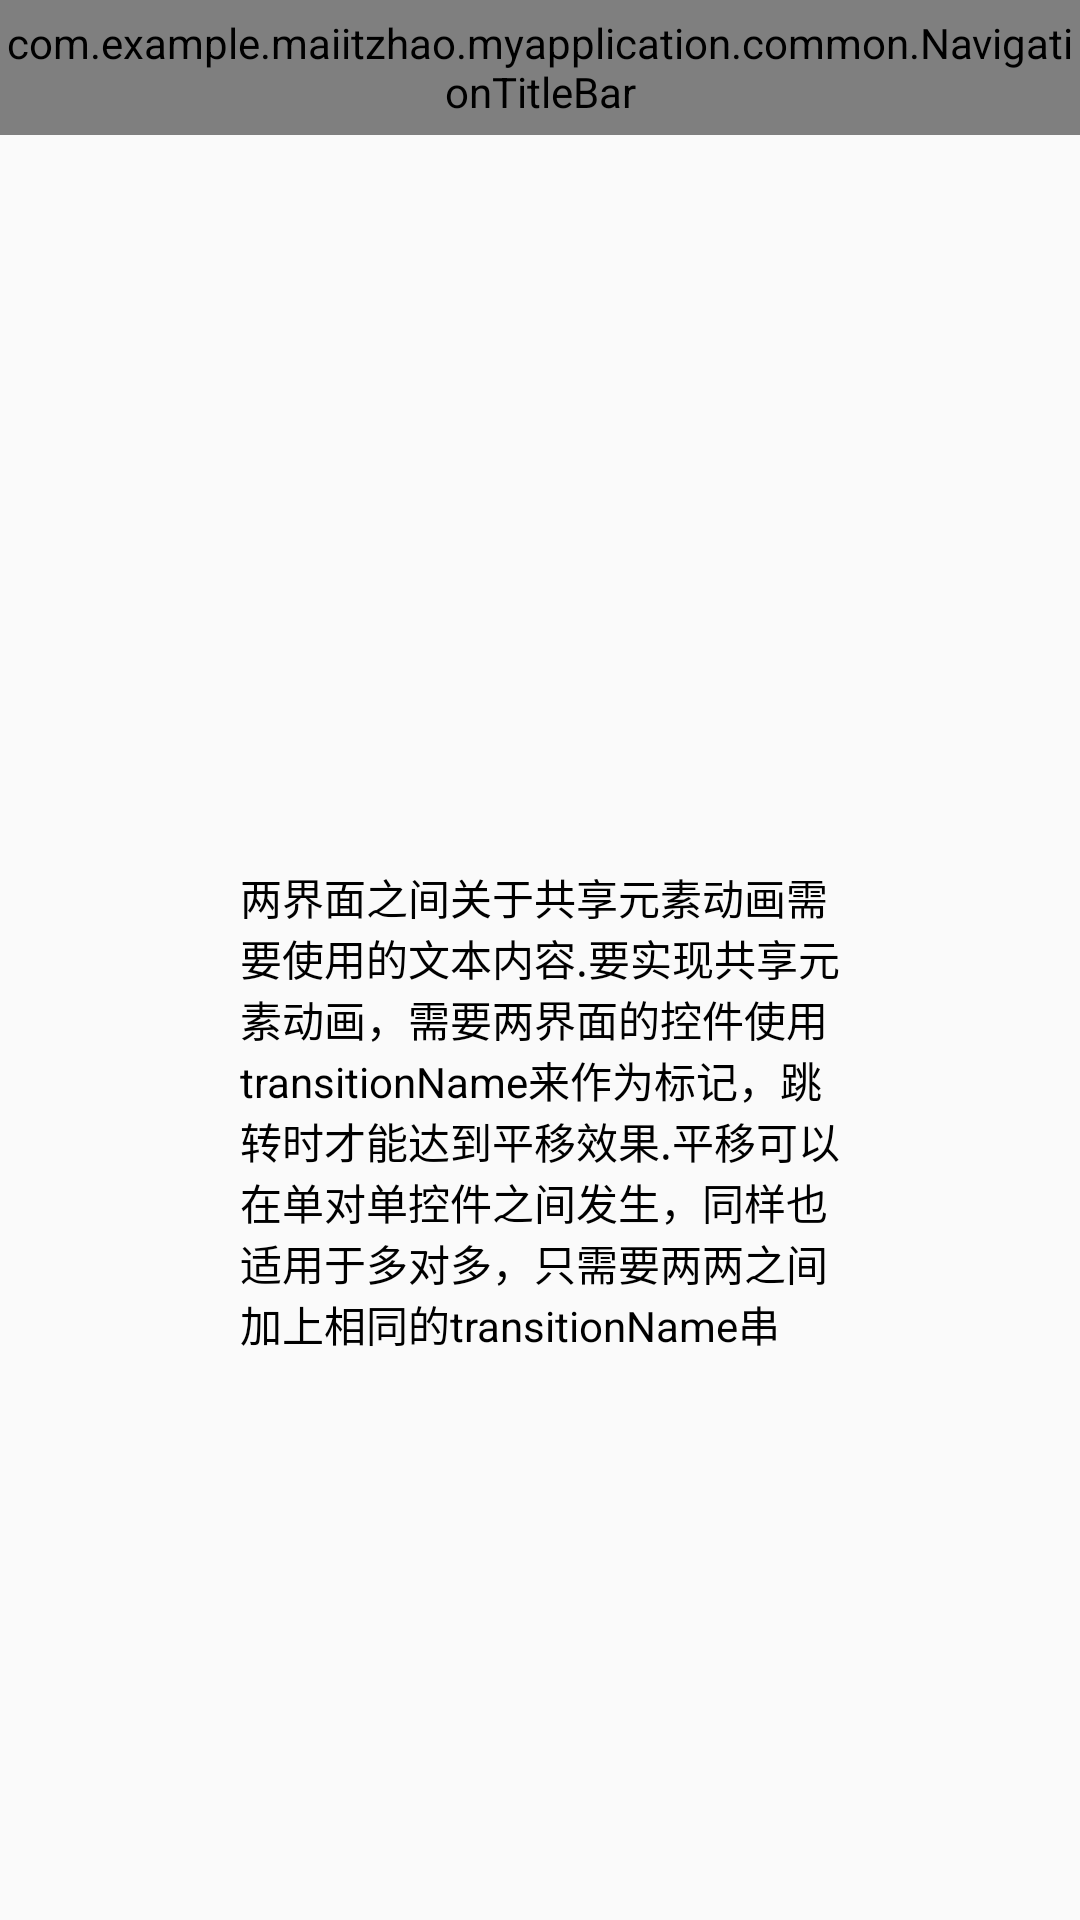

Reconstruct the res/layout file that produces this screen, plus the resources it refers to.
<!-- AndroidManifest.xml: application theme AppTheme -->
<!-- res/layout/activity_common_view.xml -->
<?xml version="1.0" encoding="utf-8"?>
<RelativeLayout xmlns:android="http://schemas.android.com/apk/res/android"
    xmlns:app="http://schemas.android.com/apk/res-auto"
    xmlns:tools="http://schemas.android.com/tools"
    android:layout_width="match_parent"
    android:layout_height="match_parent"
    android:orientation="vertical"
    tools:context="com.example.example.myapplication.CommonViewActivity">

    <com.example.example.myapplication.common.NavigationTitleBar
        android:layout_width="match_parent"
        android:layout_height="45dp"
        app:title="效果展示" />

    <LinearLayout
        android:id="@+id/ll_trans"
        android:layout_width="match_parent"
        android:layout_height="wrap_content"
        android:layout_centerInParent="true"
        android:orientation="vertical">

        <ImageView
            android:id="@+id/iv_trans"
            android:layout_width="80dp"
            android:layout_height="80dp"
            android:layout_gravity="center"
            android:layout_marginTop="10dp"
            android:src="@mipmap/img_share_elements"
            android:transitionName="@string/trans_tag_image" />

        <TextView
            android:id="@+id/tv_trans"
            android:layout_width="200dp"
            android:layout_height="wrap_content"
            android:layout_gravity="center"
            android:layout_marginTop="10dp"
            android:text="@string/explain"
            android:textColor="@color/black"
            android:transitionName="@string/trans_tag_text" />

    </LinearLayout>

</RelativeLayout>
<!-- resources referenced by this layout -->
<resources>
  <color name="black">#000000</color>
  <string name="explain">两界面之间关于共享元素动画需要使用的文本内容.要实现共享元素动画，需要两界面的控件使用transitionName来作为标记，跳转时才能达到平移效果.平移可以在单对单控件之间发生，同样也适用于多对多，只需要两两之间加上相同的transitionName串</string>
  <string name="trans_tag_image">tag_image</string>
  <string name="trans_tag_text">tag_text</string>
  <style name="AppTheme" parent="Theme.AppCompat.Light.NoActionBar">
          
          <item name="colorPrimary">@color/colorPrimary</item>
          <item name="colorPrimaryDark">@color/colorPrimaryDark</item>
          <item name="colorAccent">@color/colorAccent</item>
  
          
          <item name="android:windowNoTitle">true</item>
          <item name="android:windowActionBar">false</item>
          <item name="android:title">false</item>
  
          
          
  
          
          
      </style>
  <color name="colorPrimary">#3F51B5</color>
  <color name="colorPrimaryDark">#303F9F</color>
  <color name="colorAccent">#FF4081</color>
</resources>
